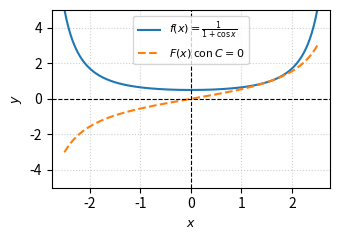

Write the Python code that produced this figure. (Note: this script raises an exception after producing the figure.)
import matplotlib
matplotlib.use('Agg')
import numpy as np
import matplotlib.pyplot as plt

# Definir el dominio para x, evitando las asíntotas en x = pi + 2k*pi
x = np.linspace(-2.5, 2.5, 400)

# Función original f(x) = 1 / (1 + cos(x))
# Función antiderivada F(x) con C = 0 -> F(x) = tan(x/2)
f_x = 1.0 / (1.0 + np.cos(x))
F_x = np.tan(x / 2.0)

# Configuración de la figura para columna IEEE
fig, ax = plt.subplots(figsize=(3.5, 2.5))

# Graficar ambas funciones
ax.plot(x, f_x, label=r'$f(x) = \frac{1}{1+\cos x}$', color='tab:blue')
ax.plot(x, F_x, label=r'$F(x)$ con $C=0$', color='tab:orange', linestyle='--')

# Configuración de ejes y límites
ax.set_ylim(-5, 5)
ax.axhline(0, color='black', linewidth=0.8, linestyle='--')
ax.axvline(0, color='black', linewidth=0.8, linestyle='--')
ax.set_xlabel('$x$', fontsize=9)
ax.set_ylabel('$y$', fontsize=9)
ax.legend(loc='upper center', fontsize=8)
ax.grid(True, linestyle=':', alpha=0.6)

# Ajustar diseño
plt.tight_layout()
plt.savefig(r'semana_04/graficas/SEM04_P04_grafica.png', dpi=300, bbox_inches='tight')
plt.close()
